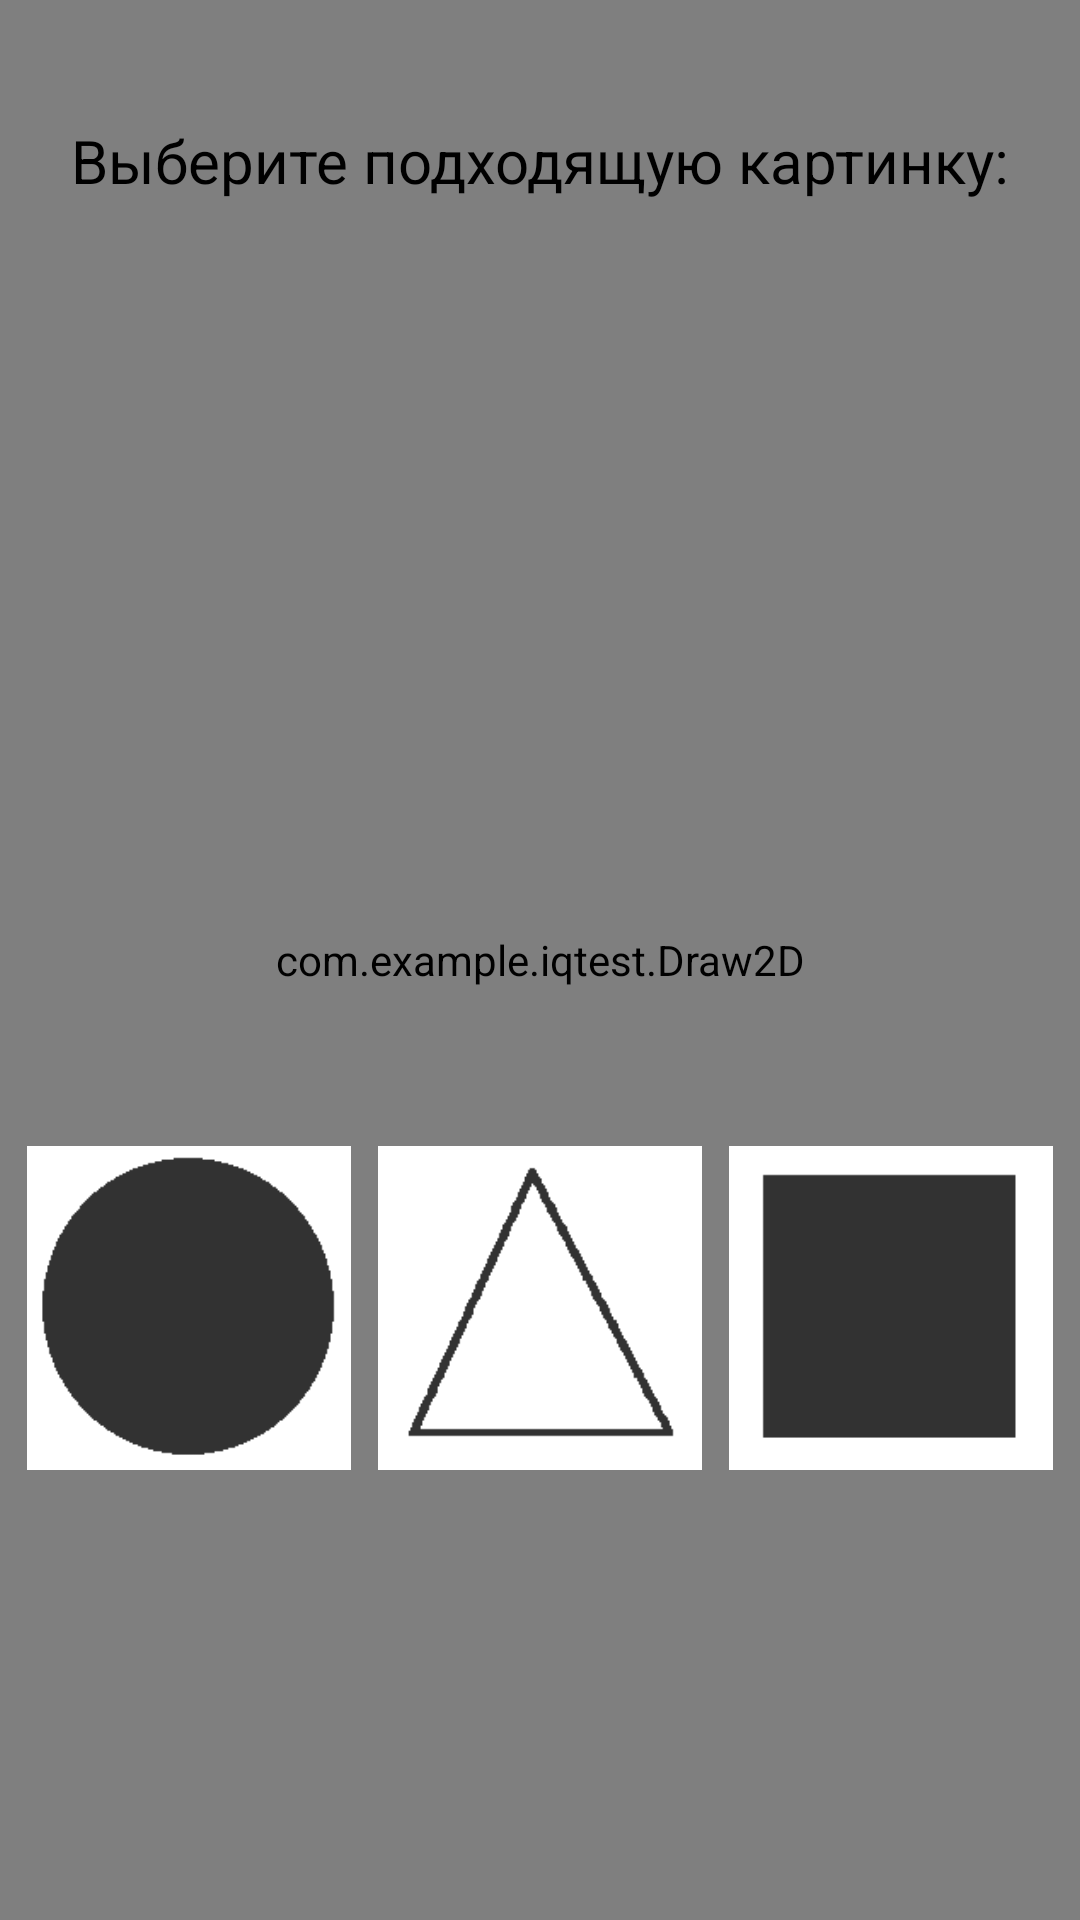

Android layout source for this screen:
<!-- AndroidManifest.xml: application theme AppTheme -->
<!-- res/layout/canvas.xml -->
<?xml version="1.0" encoding="utf-8"?>
<androidx.constraintlayout.widget.ConstraintLayout xmlns:android="http://schemas.android.com/apk/res/android"
    xmlns:app="http://schemas.android.com/apk/res-auto"
    xmlns:tools="http://schemas.android.com/tools"
    android:layout_width="match_parent"
    android:layout_height="match_parent"
    tools:context=".Draw2D">

    <com.example.iqtest.Draw2D
        android:id="@+id/textView0"
        android:layout_width="0dp"
        android:layout_height="0dp"
        android:textColor="@color/black"
        app:layout_constraintBottom_toBottomOf="parent"
        app:layout_constraintEnd_toEndOf="parent"
        app:layout_constraintHorizontal_bias="0.0"
        app:layout_constraintStart_toStartOf="parent"
        app:layout_constraintTop_toTopOf="parent"
        app:layout_constraintVertical_bias="0.0" />

    <ImageButton
        android:id="@+id/button11"
        android:layout_width="108dp"
        android:layout_height="108dp"
        android:background="@drawable/triangle2"
        android:layout_marginBottom="150dp"
        android:text="Button"
        app:layout_constraintBottom_toBottomOf="parent"
        app:layout_constraintEnd_toEndOf="parent"
        app:layout_constraintStart_toStartOf="parent" />

    <ImageButton
        android:id="@+id/button14"
        android:layout_width="108dp"
        android:layout_height="108dp"
        android:background="@drawable/rec2"
        android:layout_marginBottom="150dp"
        android:text="Button"
        app:layout_constraintBottom_toBottomOf="parent"
        app:layout_constraintEnd_toEndOf="parent"
        app:layout_constraintStart_toEndOf="@+id/button11" />

    <ImageButton
        android:id="@+id/button13"
        android:layout_width="108dp"
        android:layout_height="108dp"
        android:layout_marginBottom="150dp"
        android:background="@drawable/circle2"
        android:text="Button"
        app:layout_constraintBottom_toBottomOf="parent"
        app:layout_constraintEnd_toStartOf="@+id/button11"
        app:layout_constraintStart_toStartOf="parent" />

    <TextView
        android:id="@+id/textView21"
        android:layout_width="wrap_content"
        android:layout_height="wrap_content"
        android:layout_marginTop="40dp"
        android:text="Выберите подходящую картинку:"
        android:textColor="@color/black"
        android:textSize="20dp"
        app:layout_constraintEnd_toEndOf="parent"
        app:layout_constraintHorizontal_bias="0.498"
        app:layout_constraintStart_toStartOf="parent"
        app:layout_constraintTop_toTopOf="parent" />


</androidx.constraintlayout.widget.ConstraintLayout>
<!-- resources referenced by this layout -->
<resources>
  <!-- drawable circle2: png bitmap (drawable, 1495 bytes) -->
  <!-- drawable rec2: png bitmap (drawable, 613 bytes) -->
  <!-- drawable triangle2: png bitmap (drawable, 1464 bytes) -->
  <!-- not gathered from this repository: default colours our renderer supplied (Android Studio template values) -->
  <color name="black">#FF000000</color>
</resources>
